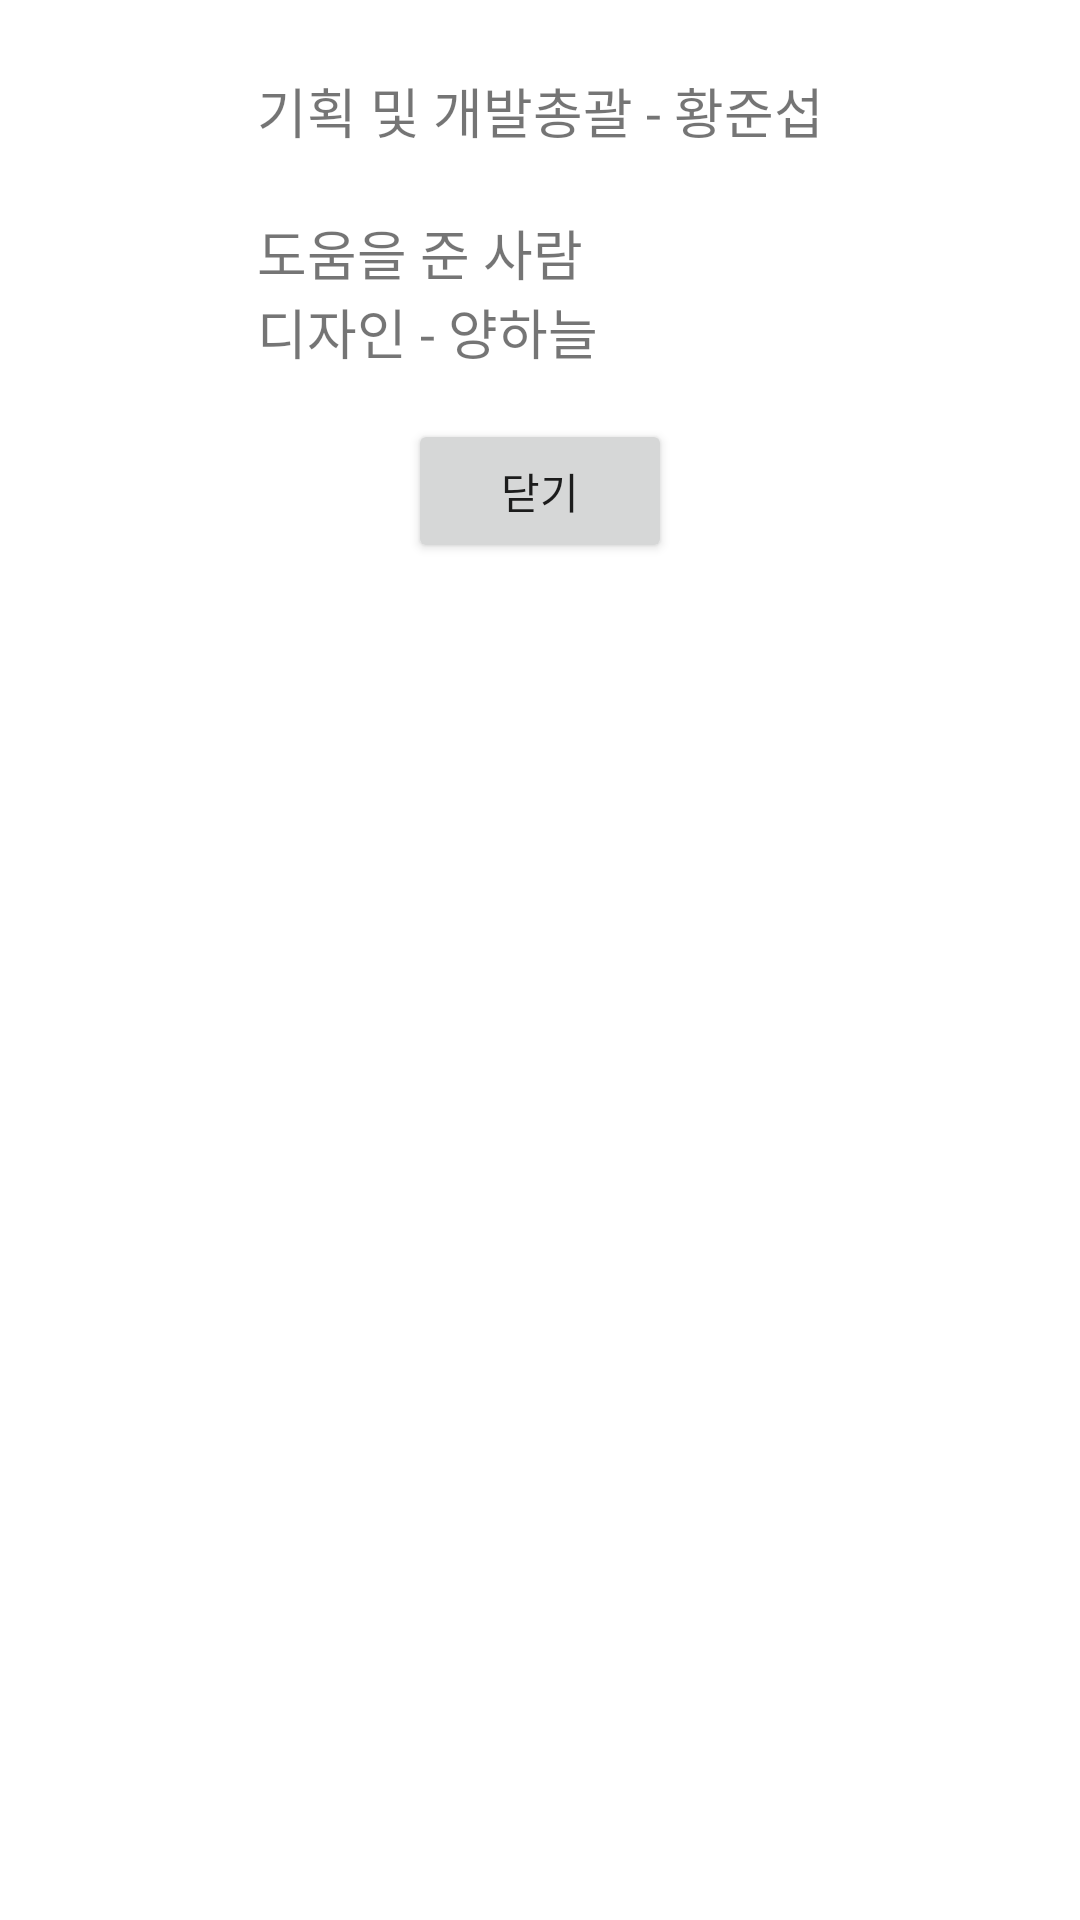

Reconstruct the res/layout file that produces this screen, plus the resources it refers to.
<!-- AndroidManifest.xml: application theme Theme.First_project -->
<!-- res/layout/menu_person.xml -->
<?xml version="1.0" encoding="utf-8"?>
<androidx.constraintlayout.widget.ConstraintLayout xmlns:android="http://schemas.android.com/apk/res/android"
    xmlns:app="http://schemas.android.com/apk/res-auto"
    xmlns:tools="http://schemas.android.com/tools"
    android:layout_width="match_parent"
    android:layout_height="match_parent">

    <TextView
        android:id="@+id/menu_person_text"
        android:layout_width="wrap_content"
        android:layout_height="wrap_content"
        android:text="@string/producing"
        android:textSize="18dp"
        app:layout_constraintEnd_toEndOf="parent"
        app:layout_constraintStart_toStartOf="parent"
        app:layout_constraintTop_toTopOf="parent" />

    <Button
        android:id="@+id/menu_person_close_btn"
        android:layout_width="wrap_content"
        android:layout_height="wrap_content"
        android:layout_marginTop="16dp"
        android:text="닫기"
        app:layout_constraintEnd_toEndOf="parent"
        app:layout_constraintStart_toStartOf="parent"
        app:layout_constraintTop_toBottomOf="@+id/menu_person_text" />


</androidx.constraintlayout.widget.ConstraintLayout>
<!-- resources referenced by this layout -->
<resources>
  <string name="producing">\n기획 및 개발총괄 - 황준섭\n\n도움을 준 사람\n디자인 - 양하늘</string>
  <style name="Theme.First_project" parent="Theme.MaterialComponents.DayNight.NoActionBar">
          
          <item name="colorPrimary">#d5f0e7</item>   
          <item name="colorPrimaryVariant">#5cd1e5</item>  
          <item name="colorOnPrimary">@color/white</item>
          
          <item name="colorSecondary">@color/teal_200</item>
          <item name="colorSecondaryVariant">@color/teal_700</item>
          <item name="colorOnSecondary">@color/black</item>
          
          <item name="android:statusBarColor">?attr/colorPrimaryVariant</item>
          
      </style>
  <!-- not gathered from this repository: default colours our renderer supplied (Android Studio template values) -->
  <color name="teal_200">#FF03DAC5</color>
  <color name="teal_700">#FF018786</color>
  <color name="black">#FF000000</color>
  <color name="white">#FFFFFFFF</color>
</resources>
